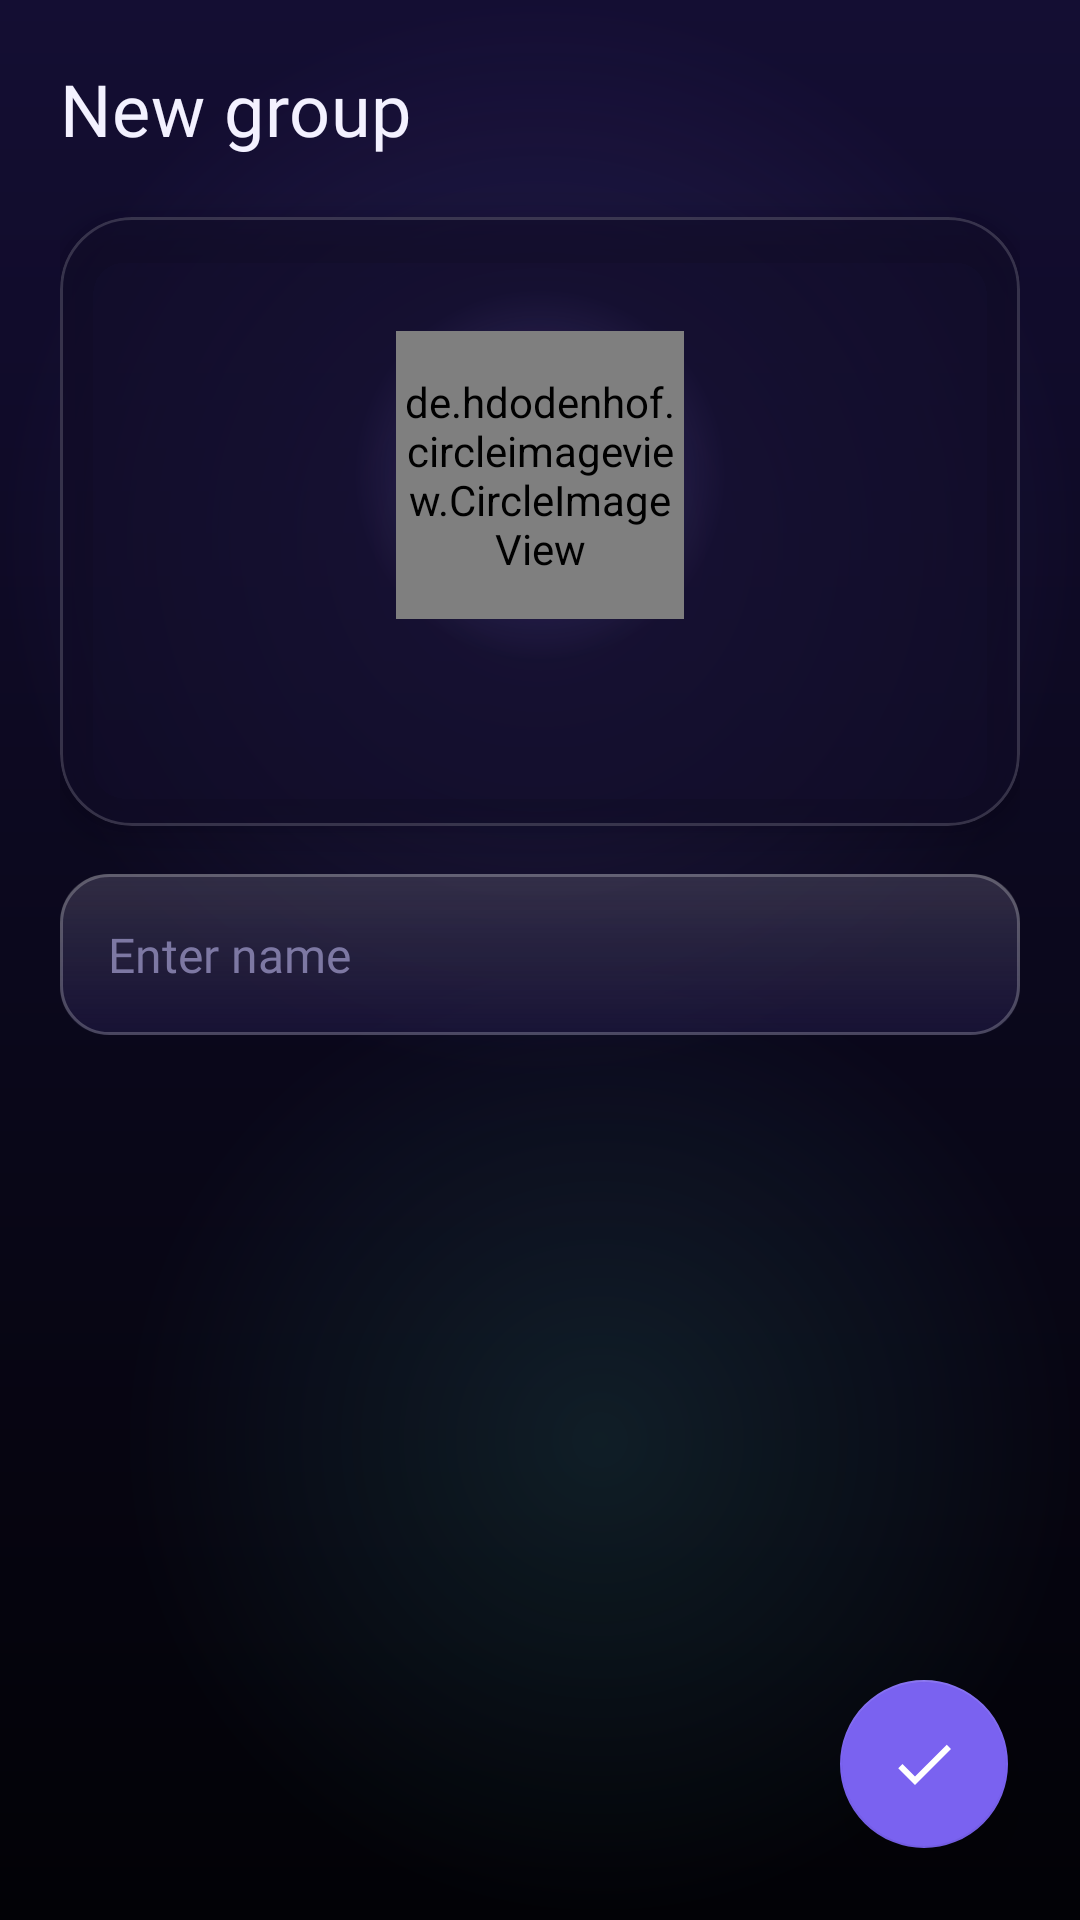

This screen was rendered from an Android layout file. Write that file and the resources it references.
<!-- AndroidManifest.xml: application theme Theme.Niksey -->
<!-- res/layout/fragment_create_group.xml -->
<?xml version="1.0" encoding="utf-8"?>
<androidx.constraintlayout.widget.ConstraintLayout xmlns:android="http://schemas.android.com/apk/res/android"
    xmlns:app="http://schemas.android.com/apk/res-auto"
    xmlns:tools="http://schemas.android.com/tools"
    android:layout_width="match_parent"
    android:layout_height="match_parent"
    android:background="@drawable/bg_screen_backdrop"
    android:padding="20dp">

    
    <TextView
        android:id="@+id/create_group_title"
        style="@style/NikseyTitle"
        android:layout_width="wrap_content"
        android:layout_height="wrap_content"
        android:text="@string/create_new_group"
        app:layout_constraintStart_toStartOf="parent"
        app:layout_constraintTop_toTopOf="parent" />

    
    <com.google.android.material.card.MaterialCardView
        android:id="@+id/create_group_card"
        android:layout_width="match_parent"
        android:layout_height="wrap_content"
        android:layout_marginTop="20dp"
        app:cardBackgroundColor="@color/glass_card_bg"
        app:cardCornerRadius="24dp"
        app:cardElevation="8dp"
        app:strokeColor="@color/glass_stroke"
        app:strokeWidth="1dp"
        app:layout_constraintTop_toBottomOf="@id/create_group_title">

        <LinearLayout
            android:layout_width="match_parent"
            android:layout_height="wrap_content"
            android:gravity="center_horizontal"
            android:orientation="vertical"
            android:paddingHorizontal="20dp"
            android:paddingVertical="24dp">

            
            <FrameLayout
                android:layout_width="124dp"
                android:layout_height="124dp">

                <View
                    android:layout_width="124dp"
                    android:layout_height="124dp"
                    android:background="@drawable/bg_avatar_glow" />

                <de.hdodenhof.circleimageview.CircleImageView
                    android:id="@+id/create_group_photo"
                    android:layout_width="96dp"
                    android:layout_height="96dp"
                    android:layout_gravity="center"
                    android:src="@drawable/ic_group"
                    app:civ_border_color="@color/accent_cyan"
                    app:civ_border_width="2dp" />

            </FrameLayout>

            <TextView
                android:id="@+id/create_group_counts"
                style="@style/NikseySubtitle"
                android:layout_width="wrap_content"
                android:layout_height="wrap_content"
                android:layout_marginTop="12dp" />

        </LinearLayout>
    </com.google.android.material.card.MaterialCardView>

    
    <EditText
        android:id="@+id/create_group_input_name"
        android:layout_width="match_parent"
        android:layout_height="wrap_content"
        android:layout_marginTop="16dp"
        android:background="@drawable/bg_input_glass"
        android:fontFamily="@font/manrope"
        android:hint="@string/enter_a_name"
        android:padding="16dp"
        android:textColor="@color/text_primary"
        android:textColorHint="@color/text_hint"
        android:textSize="16sp"
        app:layout_constraintTop_toBottomOf="@id/create_group_card"
        tools:ignore="Autofill,TextFields" />

    
    <androidx.recyclerview.widget.RecyclerView
        android:id="@+id/create_group_recycle_view"
        android:layout_width="match_parent"
        android:layout_height="0dp"
        android:layout_marginTop="12dp"
        android:clipToPadding="false"
        android:paddingBottom="96dp"
        android:scrollbars="none"
        app:layout_constraintBottom_toBottomOf="parent"
        app:layout_constraintTop_toBottomOf="@id/create_group_input_name" />

    
    <com.google.android.material.floatingactionbutton.FloatingActionButton
        android:id="@+id/create_group_btn_complete"
        android:layout_width="wrap_content"
        android:layout_height="wrap_content"
        android:layout_margin="4dp"
        app:backgroundTint="@color/bubble_out_start"
        app:elevation="10dp"
        app:tint="@color/white_100"
        android:src="@drawable/ic_check"
        app:layout_constraintBottom_toBottomOf="parent"
        app:layout_constraintEnd_toEndOf="parent"
        tools:ignore="ContentDescription" />

</androidx.constraintlayout.widget.ConstraintLayout>
<!-- resources referenced by this layout -->
<resources>
  <color name="accent_cyan">#4FD4C2</color>
  <color name="bubble_out_start">#7A62F0</color>
  <color name="glass_card_bg">#9E120E2A</color>
  <color name="glass_stroke">#29FFFFFF</color>
  <color name="text_hint">#7D78A3</color>
  <color name="text_primary">#F3F1FF</color>
  <color name="white_100">#FFFFFF</color>
  <!-- drawable bg_avatar_glow (drawable) -->
  <?xml version="1.0" encoding="utf-8"?>
  <shape xmlns:android="http://schemas.android.com/apk/res/android"
      android:shape="oval">
      <gradient
          android:type="radial"
          android:gradientRadius="50%p"
          android:startColor="@color/avatar_glow"
          android:endColor="@color/glow_transparent" />
  </shape>
  <!-- drawable bg_input_glass (drawable) -->
  <?xml version="1.0" encoding="utf-8"?>
  <layer-list xmlns:android="http://schemas.android.com/apk/res/android">
      <item>
          <shape android:shape="rectangle">
              <solid android:color="@color/glass_fill" />
              <corners android:radius="16dp" />
              <stroke android:width="1dp" android:color="@color/glass_stroke_strong" />
          </shape>
      </item>
      <item>
          <shape android:shape="rectangle">
              <gradient
                  android:angle="270"
                  android:startColor="@color/glass_highlight"
                  android:endColor="@color/glass_highlight_end" />
              <corners android:radius="16dp" />
          </shape>
      </item>
      <item>
          <shape android:shape="rectangle">
              <gradient
                  android:angle="90"
                  android:startColor="@color/glass_inner_glow"
                  android:endColor="@color/glow_transparent" />
              <corners android:radius="16dp" />
          </shape>
      </item>
  </layer-list>
  <!-- drawable ic_check (drawable) -->
  <?xml version="1.0" encoding="utf-8"?>
  <vector xmlns:android="http://schemas.android.com/apk/res/android"
      android:width="24dp"
      android:height="24dp"
      android:viewportWidth="24"
      android:viewportHeight="24"
      android:tint="@color/white_100">
      <path
          android:fillColor="@android:color/white"
          android:pathData="M9,16.17L4.83,12l-1.42,1.41L9,19 21,7l-1.41,-1.41z" />
  </vector>
  <string name="create_new_group">New group</string>
  <string name="enter_a_name">Enter name</string>
  <style name="NikseySubtitle">
          <item name="android:fontFamily">@font/manrope</item>
          <item name="android:textSize">14sp</item>
          <item name="android:textColor">@color/text_secondary</item>
      </style>
  <style name="NikseyTitle">
          <item name="android:fontFamily">@font/outfit</item>
          <item name="android:textSize">24sp</item>
          <item name="android:textColor">@color/text_primary</item>
          <item name="android:letterSpacing">0.01</item>
      </style>
  <color name="avatar_glow">#4A9D85FF</color>
  <color name="glow_transparent">#009D85FF</color>
  <color name="glass_fill">#9E120E2A</color>
  <color name="glass_stroke_strong">#3DFFFFFF</color>
  <color name="glass_highlight">#22FFFFFF</color>
  <color name="glass_highlight_end">#00FFFFFF</color>
  <color name="glass_inner_glow">#146D5CE0</color>
  <color name="bg_gradient_top">#140E33</color>
  <color name="bg_gradient_bottom">#020206</color>
  <color name="glow_purple">#2E7C6AF0</color>
  <color name="glow_cyan">#1E4FD4C2</color>
  <color name="text_secondary">#B7B3D6</color>
  <color name="accent_purple">#A18CFF</color>
  <color name="accent_purple_glow">#5E4BC9</color>
  <color name="surface_dark">#0B0A1E</color>
  <color name="background_dark">#040410</color>
  <color name="glass_border">#26FFFFFF</color>
</resources>
